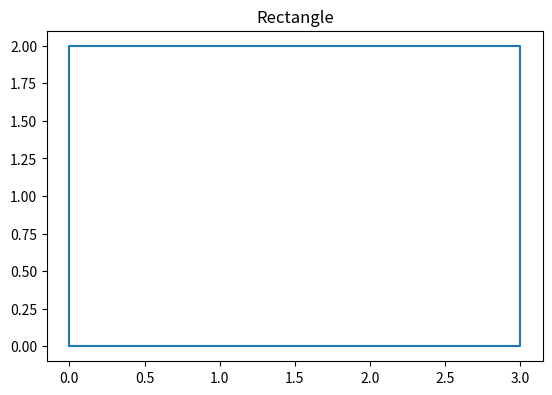

Python code for this plot:
import matplotlib.pyplot as plt

x = [0, 3, 3, 0, 0]
y = [0, 0, 2, 2, 0]

plt.plot(x, y)

plt.title("Rectangle")
plt.gca().set_aspect('equal')
plt.show()
